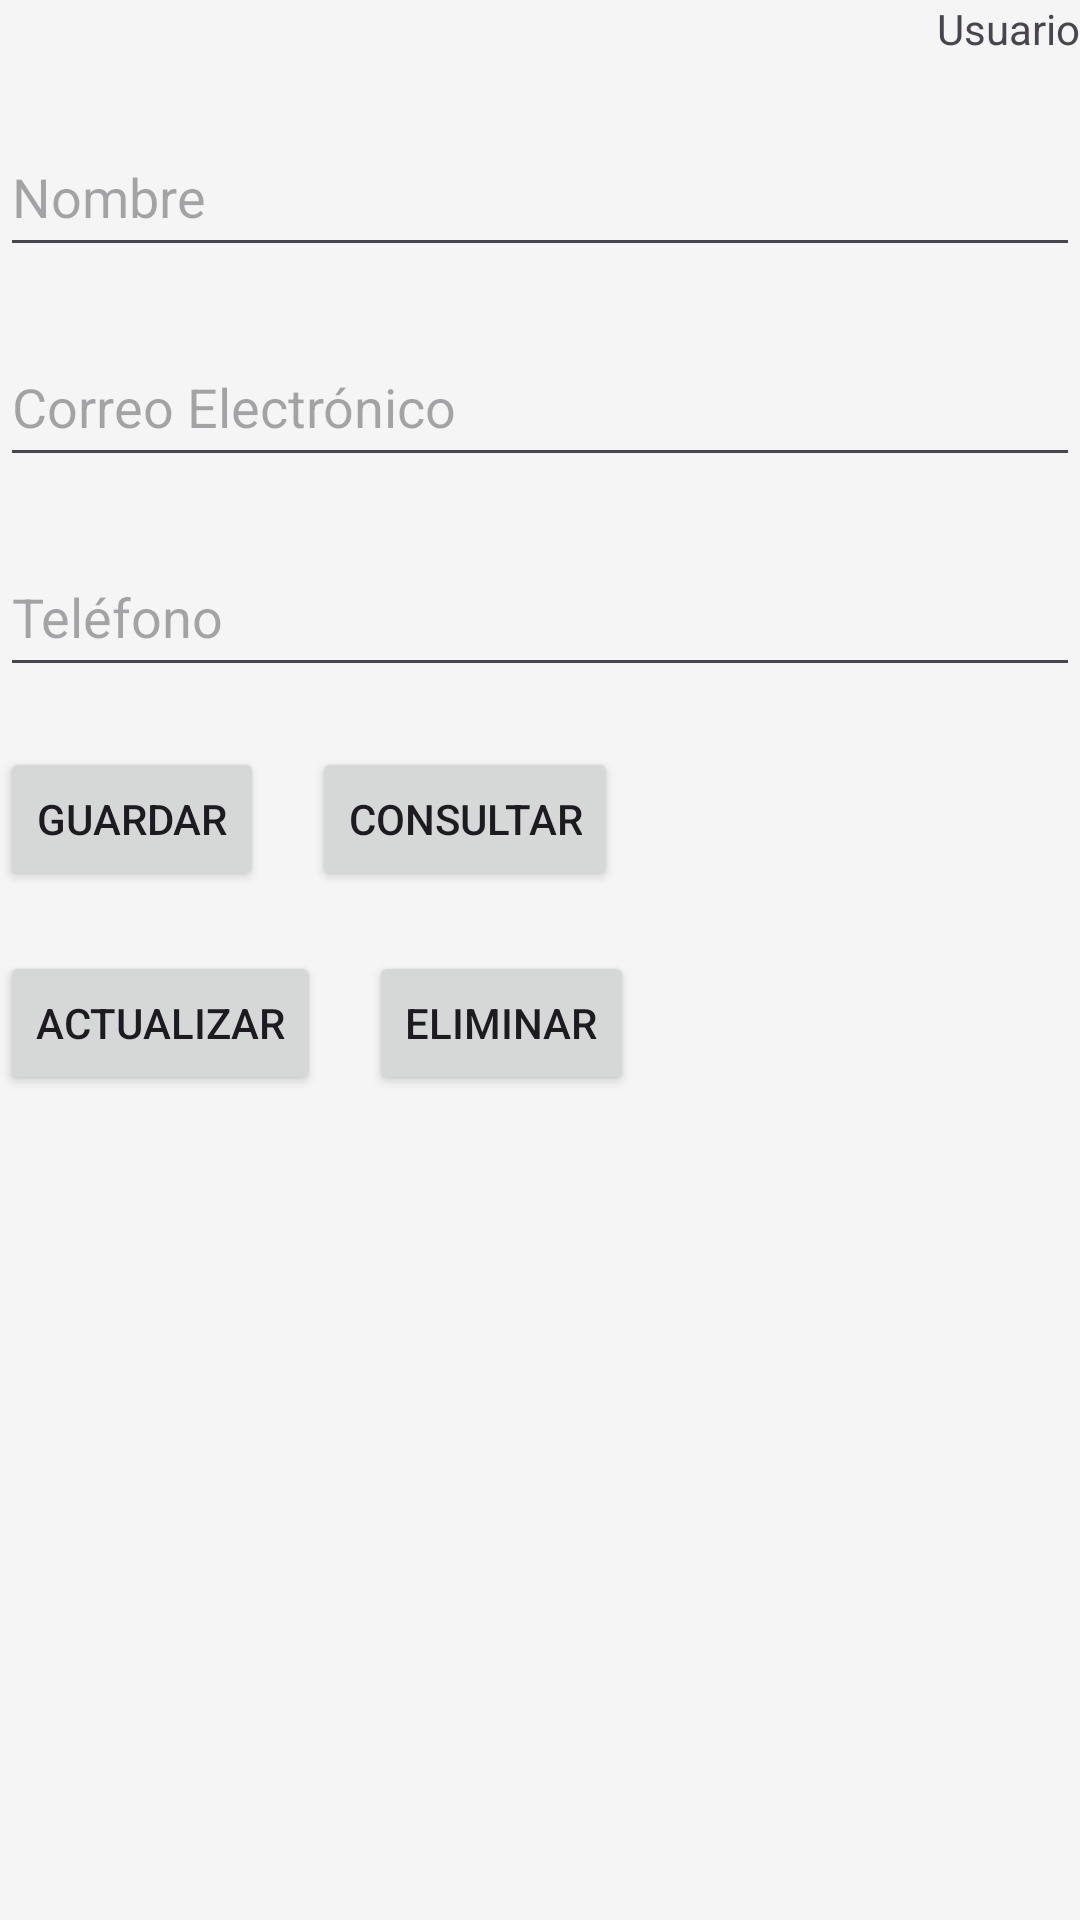

Layout XML and referenced resources for this Android screen:
<!-- AndroidManifest.xml: application theme Theme.MyApplicationNueva -->
<!-- res/layout/activity_dashboard.xml -->
<?xml version="1.0" encoding="utf-8"?>
<androidx.constraintlayout.widget.ConstraintLayout xmlns:android="http://schemas.android.com/apk/res/android"
    xmlns:app="http://schemas.android.com/apk/res-auto"
    xmlns:tools="http://schemas.android.com/tools"
    android:layout_width="match_parent"
    android:layout_height="match_parent"
    android:background="#F5F5F5"
    tools:context=".DashboardActivity">

    <TextView
        android:id="@+id/txtUser"
        android:layout_width="wrap_content"
        android:layout_height="wrap_content"
        android:text="Usuario"
        app:layout_constraintEnd_toEndOf="parent"
        app:layout_constraintTop_toTopOf="parent" />

    <EditText
        android:id="@+id/txtNombre"
        android:layout_width="match_parent"
        android:layout_height="50dp"
        android:layout_marginTop="20dp"
        android:hint="Nombre"
        app:layout_constraintEnd_toEndOf="parent"
        app:layout_constraintStart_toStartOf="parent"
        app:layout_constraintTop_toBottomOf="@+id/txtUser" />

    <EditText
        android:id="@+id/txtEmail"
        android:layout_width="match_parent"
        android:layout_height="50dp"
        android:layout_marginTop="20dp"
        android:hint="Correo Electrónico"
        android:inputType="textEmailAddress"
        app:layout_constraintEnd_toEndOf="parent"
        app:layout_constraintStart_toStartOf="parent"
        app:layout_constraintTop_toBottomOf="@+id/txtNombre" />

    <EditText
        android:id="@+id/txtPhone"
        android:layout_width="match_parent"
        android:layout_height="50dp"
        android:layout_marginTop="20dp"
        android:hint="Teléfono"
        android:inputType="phone"
        app:layout_constraintEnd_toEndOf="parent"
        app:layout_constraintStart_toStartOf="parent"
        app:layout_constraintTop_toBottomOf="@+id/txtEmail" />

    
    <Button
        android:id="@+id/btnGuardar"
        android:layout_width="wrap_content"
        android:layout_height="wrap_content"
        android:layout_marginTop="20dp"
        android:onClick="Guardar"
        android:text="Guardar"
        app:layout_constraintStart_toStartOf="parent"
        app:layout_constraintTop_toBottomOf="@+id/txtPhone" />

    <Button
        android:id="@+id/btnConsultar"
        android:layout_width="wrap_content"
        android:layout_height="wrap_content"
        android:layout_marginStart="16dp"
        android:layout_marginTop="20dp"
        android:onClick="Consultar"
        android:text="Consultar"
        app:layout_constraintStart_toEndOf="@+id/btnGuardar"
        app:layout_constraintTop_toBottomOf="@+id/txtPhone" />

    <Button
        android:id="@+id/btnActualizar"
        android:layout_width="wrap_content"
        android:layout_height="wrap_content"
        android:layout_marginTop="20dp"
        android:onClick="Actualizar"
        android:text="Actualizar"
        app:layout_constraintStart_toStartOf="parent"
        app:layout_constraintTop_toBottomOf="@+id/btnGuardar" />

    <Button
        android:id="@+id/btnEliminar"
        android:layout_width="wrap_content"
        android:layout_height="wrap_content"
        android:layout_marginStart="16dp"
        android:layout_marginTop="20dp"
        android:onClick="Eliminar"
        android:text="Eliminar"
        app:layout_constraintStart_toEndOf="@+id/btnActualizar"
        app:layout_constraintTop_toBottomOf="@+id/btnConsultar" />
</androidx.constraintlayout.widget.ConstraintLayout>
<!-- resources referenced by this layout -->
<resources>
  <style name="Theme.MyApplicationNueva" parent="Base.Theme.MyApplicationNueva" />
  <style name="Base.Theme.MyApplicationNueva" parent="Theme.Material3.DayNight.NoActionBar">
          
          
      </style>
</resources>
